Run: headless pygame with SDL's dummy video driver; simulated clock (each Clock.tick advances the game by its frame time, no real sleeping); random seed 0; keys injected as events and as key.get_pressed() state; no mouse input.
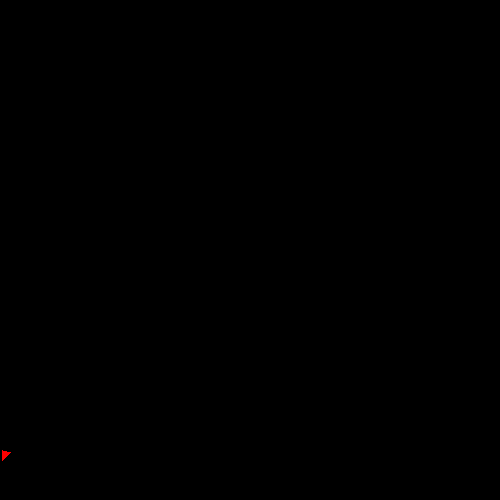
Frame 1 of 4 · flips 1–60 · no input
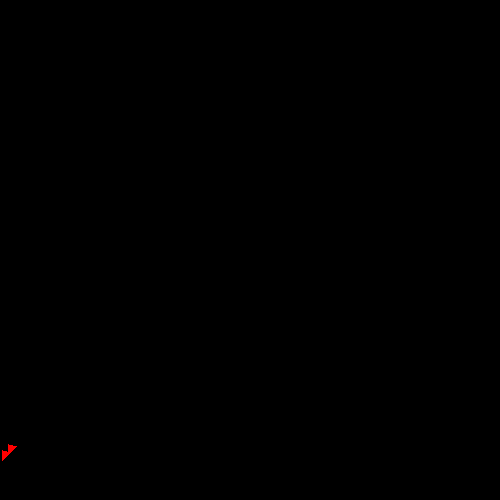
Frame 2 of 4 · flips 61–180 · tapped SPACE, RETURN · held RIGHT (→), D
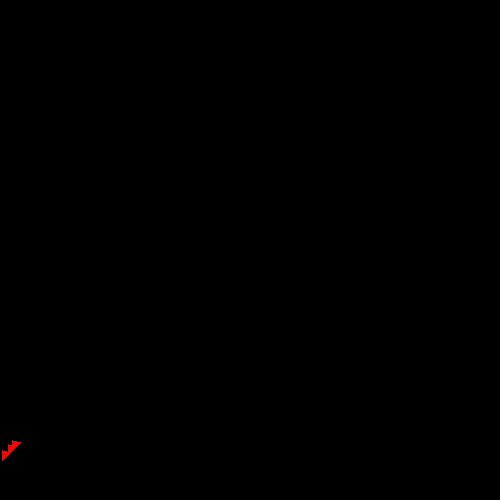
Frame 3 of 4 · flips 181–300 · held DOWN (↓), S
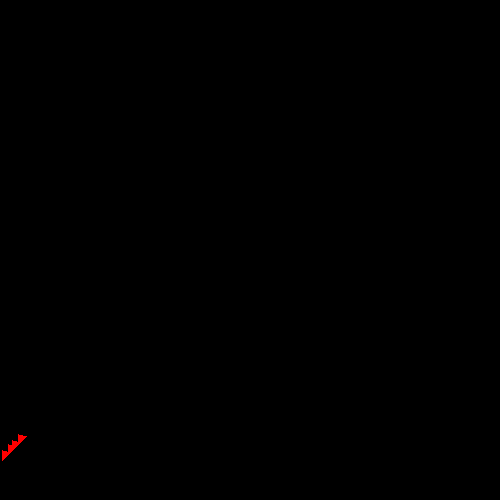
Frame 4 of 4 · flips 301–420 · held LEFT (←), A, UP (↑), W

The pygame program that drew these frames:

import pygame, sys
pygame.init()
width=500
height=500
size = width, height

screen = pygame.display.set_mode(size)
x1 = 2
x2 = 2
x3 = 10
xChange = 0
def xChanger(x):
    global x1,x2,x3
    x1 += x
    x2 += x
    x3 += x
y1 = 450
y2 = 460
y3 = 452.5
yChange = 0
def yChanger(y):
    global y1,y2,y3
    y1 += y
    y2 += y
    y3 += y    
y = 1
def boid(): return pygame.draw.polygon(screen, (255,0,0), ((x1,y1),(x2,y2),(x3,y3)))

run = True
while run: 
    pygame.time.delay(1)
    for event in pygame.event.get():
        xChange =1
        xChanger(xChange)
        yChange =-1
        yChanger(yChange)
        if event.type == pygame.QUIT:
             run = False
    #screen.fill((255,255,255))
    boid()
    pygame.display.update()
pygame.quit()
